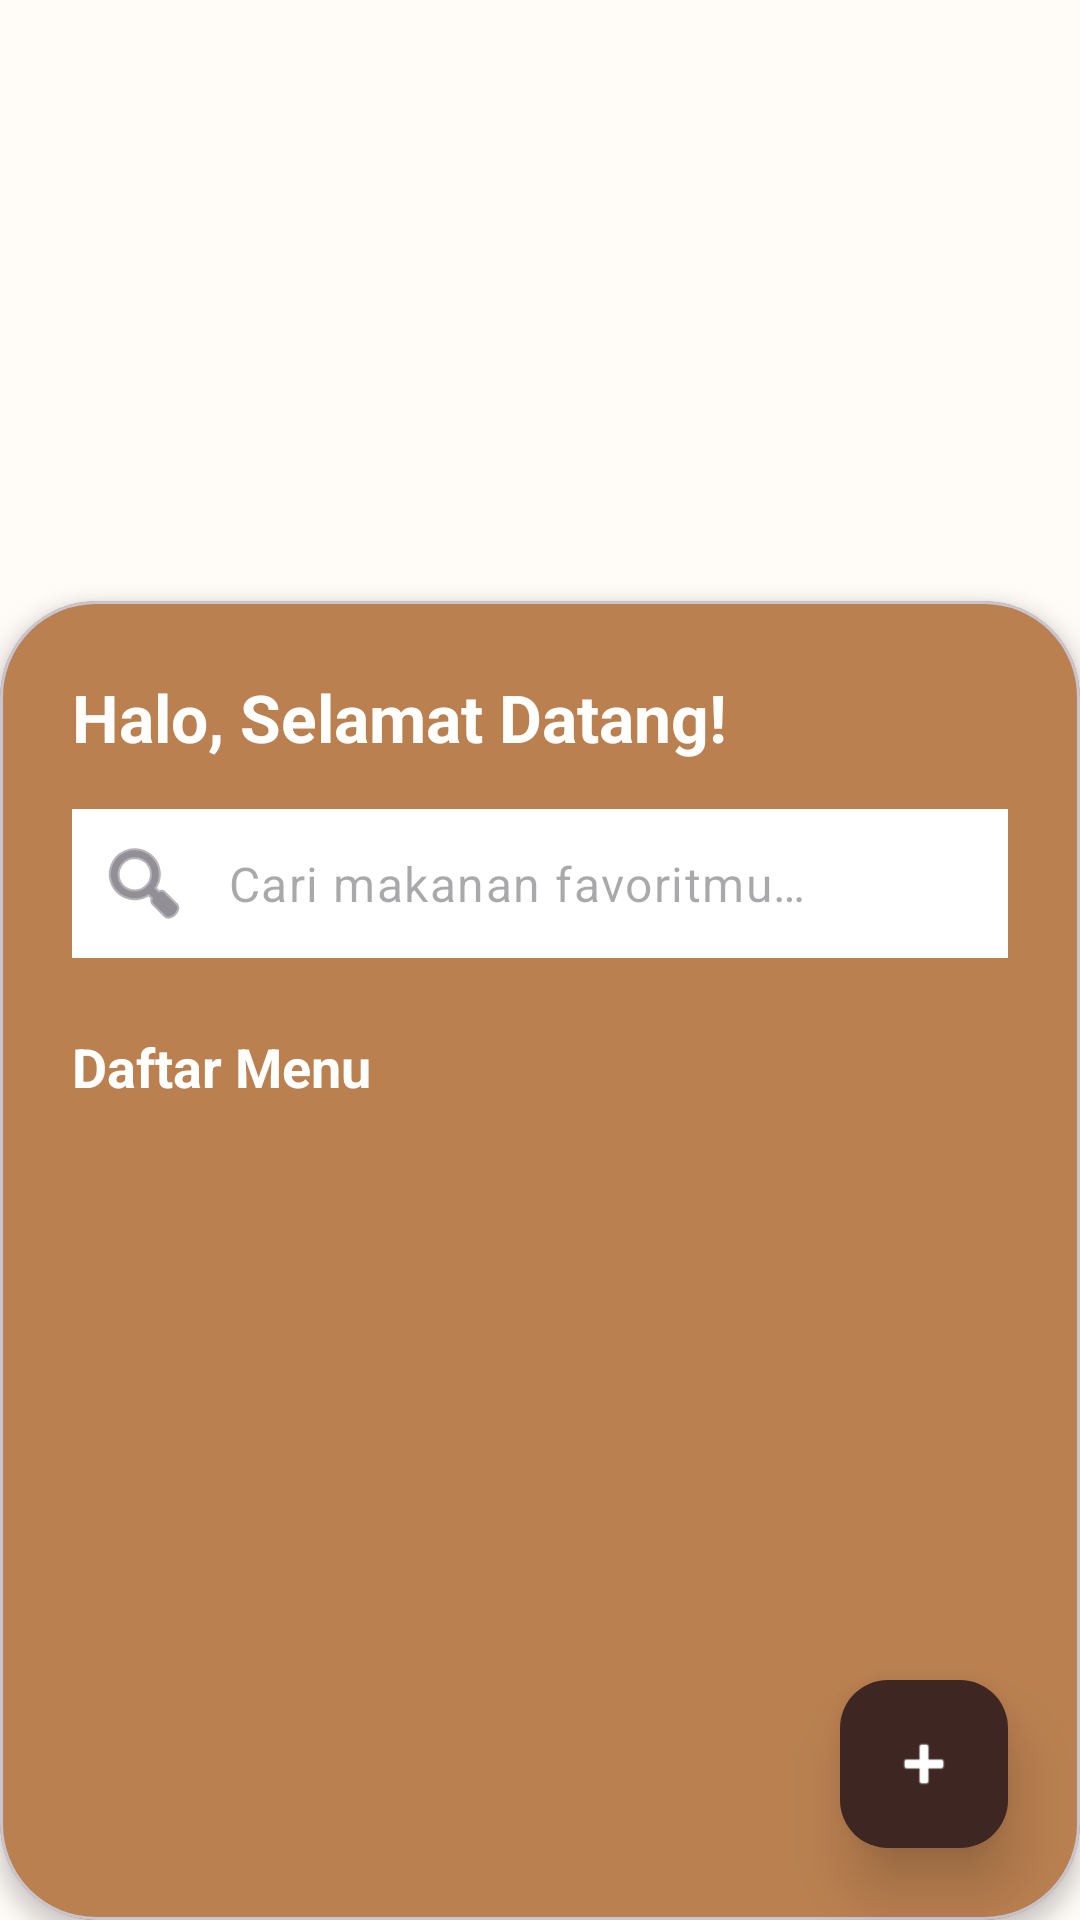

Android layout source for this screen:
<!-- AndroidManifest.xml: application theme Theme.Eatik -->
<!-- res/layout/fragment_home.xml -->
<?xml version="1.0" encoding="utf-8"?>
<androidx.constraintlayout.widget.ConstraintLayout
    xmlns:android="http://schemas.android.com/apk/res/android"
    xmlns:app="http://schemas.android.com/apk/res-auto"
    xmlns:tools="http://schemas.android.com/tools"
    android:layout_width="match_parent"
    android:layout_height="match_parent"
    android:background="@color/bg_screen"
    tools:context=".ui.HomeFragment">

   
   <androidx.viewpager2.widget.ViewPager2
       android:id="@+id/vp_slider"
       android:layout_width="match_parent"
       android:layout_height="220dp"
       app:layout_constraintTop_toTopOf="parent" />

   
   <com.google.android.material.card.MaterialCardView
       android:id="@+id/card_view"
       android:layout_width="match_parent"
       android:layout_height="0dp"
       android:layout_marginTop="-20dp"
       app:cardBackgroundColor="@color/primary_eatik"
       app:cardCornerRadius="32dp"
       app:cardElevation="4dp"
       app:layout_constraintBottom_toBottomOf="parent"
       app:layout_constraintTop_toBottomOf="@id/vp_slider">

      <androidx.constraintlayout.widget.ConstraintLayout
          android:layout_width="match_parent"
          android:layout_height="match_parent"
          android:padding="24dp">

         <TextView
             android:id="@+id/tv_welcome"
             android:layout_width="wrap_content"
             android:layout_height="wrap_content"
             android:textColor="@color/text_white"
             android:text="@string/selamat_datang"
             android:textSize="22sp"
             android:textStyle="bold"
             app:layout_constraintTop_toTopOf="parent"
             app:layout_constraintStart_toStartOf="parent"/>

         <com.google.android.material.textfield.TextInputLayout
             android:id="@+id/search_layout"
             style="@style/Widget.Material3.TextInputLayout.OutlinedBox"
             android:layout_width="match_parent"
             android:layout_height="wrap_content"
             android:layout_marginTop="16dp"
             app:boxCornerRadiusBottomEnd="25dp"
             app:boxCornerRadiusBottomStart="25dp"
             app:boxCornerRadiusTopEnd="25dp"
             app:boxCornerRadiusTopStart="25dp"
             app:hintEnabled="false"
             app:startIconDrawable="@android:drawable/ic_menu_search"
             app:layout_constraintTop_toBottomOf="@id/tv_welcome">

            <com.google.android.material.textfield.TextInputEditText
                android:id="@+id/et_search"
                android:layout_width="match_parent"
                android:layout_height="wrap_content"
                android:background="@color/white"
                android:hint="@string/cari_makanan"
                android:inputType="text"
                android:padding="14dp" />
         </com.google.android.material.textfield.TextInputLayout>

         <TextView
             android:id="@+id/tv_daftar_menu"
             android:layout_width="wrap_content"
             android:layout_height="wrap_content"
             android:textColor="@color/text_white"
             android:layout_marginTop="24dp"
             android:text="@string/daftar_menu"
             android:textSize="18sp"
             android:textStyle="bold"
             app:layout_constraintTop_toBottomOf="@id/search_layout"
             app:layout_constraintStart_toStartOf="parent"/>

          <androidx.recyclerview.widget.RecyclerView
              android:id="@+id/rv_menu"
              android:layout_width="match_parent"
              android:layout_height="0dp"
              android:layout_marginTop="8dp"
              app:layout_constraintBottom_toBottomOf="parent"
              app:layout_constraintTop_toBottomOf="@id/tv_daftar_menu"
              app:layout_constraintVertical_bias="0.0"
              tools:layout_editor_absoluteX="24dp"
              tools:listitem="@layout/item_menu" />

      </androidx.constraintlayout.widget.ConstraintLayout>
   </com.google.android.material.card.MaterialCardView>

   <com.google.android.material.floatingactionbutton.FloatingActionButton
       android:id="@+id/fab_add_menu"
       android:layout_width="wrap_content"
       android:layout_height="wrap_content"
       android:layout_margin="24dp"
       android:clickable="true"
       android:focusable="true"
       app:backgroundTint="@color/text_title"
       app:elevation="12dp"
       app:layout_constraintBottom_toBottomOf="parent"
       app:layout_constraintEnd_toEndOf="parent"
       app:srcCompat="@android:drawable/ic_input_add"
       app:tint="@color/white" />

</androidx.constraintlayout.widget.ConstraintLayout>
<!-- res/layout/item_menu.xml (included above) -->
<?xml version="1.0" encoding="utf-8"?>
<com.google.android.material.card.MaterialCardView
    xmlns:android="http://schemas.android.com/apk/res/android"
    xmlns:app="http://schemas.android.com/apk/res-auto"
    xmlns:tools="http://schemas.android.com/tools"
    android:layout_width="match_parent"
    android:layout_height="wrap_content"
    android:layout_marginHorizontal="12dp"
    android:layout_marginVertical="8dp"
    app:cardCornerRadius="20dp"
    app:cardElevation="3dp"
    app:strokeWidth="1dp"
    app:strokeColor="@color/primary_light_eatik">

    <androidx.constraintlayout.widget.ConstraintLayout
        android:layout_width="match_parent"
        android:layout_height="wrap_content"
        android:background="@color/bg_card"
        android:padding="12dp">

        <com.google.android.material.imageview.ShapeableImageView
            android:id="@+id/iv_menu"
            android:layout_width="110dp"
            android:layout_height="110dp"
            android:scaleType="centerCrop"
            app:shapeAppearanceOverlay="@style/RoundedImageView"
            app:layout_constraintStart_toStartOf="parent"
            app:layout_constraintTop_toTopOf="parent"
            app:layout_constraintBottom_toBottomOf="parent"
            tools:src="@tools:sample/backgrounds/scenic"/>

        <TextView
            android:id="@+id/tv_nama"
            android:layout_width="0dp"
            android:layout_height="wrap_content"
            android:layout_marginStart="16dp"
            android:layout_marginEnd="8dp"
            android:text="@string/nasi_goreng"
            android:textColor="@color/text_title"
            android:textSize="18sp"
            android:textStyle="bold"
            app:layout_constraintEnd_toEndOf="parent"
            app:layout_constraintStart_toEndOf="@id/iv_menu"
            app:layout_constraintTop_toTopOf="parent" />

        <TextView
            android:id="@+id/tv_kategori"
            android:layout_width="wrap_content"
            android:layout_height="wrap_content"
            android:layout_marginTop="4dp"
            android:paddingHorizontal="10dp"
            android:paddingVertical="2dp"
            android:background="@color/bg_soft_cream"
            android:text="@string/makanan"
            android:textColor="@color/primary_eatik"
            android:textSize="10sp"
            android:textStyle="bold"
            app:layout_constraintStart_toStartOf="@id/tv_nama"
            app:layout_constraintTop_toBottomOf="@id/tv_nama"
            tools:ignore="SmallSp" />

        <TextView
            android:id="@+id/tv_deskripsi"
            android:layout_width="0dp"
            android:layout_height="wrap_content"
            android:layout_marginTop="6dp"
            android:ellipsize="end"
            android:maxLines="2"
            android:text="@string/deskripsi_singkat"
            android:textColor="@color/text_body"
            android:textSize="12sp"
            app:layout_constraintEnd_toEndOf="parent"
            app:layout_constraintStart_toStartOf="@id/tv_nama"
            app:layout_constraintTop_toBottomOf="@id/tv_kategori" />

        <TextView
            android:id="@+id/tv_harga"
            android:layout_width="wrap_content"
            android:layout_height="wrap_content"
            android:layout_marginTop="8dp"
            android:text="@string/harga"
            android:textColor="@color/accent_orange"
            android:textSize="16sp"
            android:textStyle="bold"
            app:layout_constraintStart_toStartOf="@id/tv_nama"
            app:layout_constraintTop_toBottomOf="@id/tv_deskripsi" />

        <View
            android:id="@+id/view_status_dot"
            android:layout_width="8dp"
            android:layout_height="8dp"
            android:layout_marginStart="12dp"
            android:background="@color/accent_green"
            app:layout_constraintBottom_toBottomOf="@id/tv_harga"
            app:layout_constraintStart_toEndOf="@id/tv_harga"
            app:layout_constraintTop_toTopOf="@id/tv_harga" />

        <TextView
            android:id="@+id/tv_status"
            android:layout_width="wrap_content"
            android:layout_height="wrap_content"
            android:layout_marginStart="4dp"
            android:text="@string/tersedia"
            android:textColor="@color/text_body"
            android:textSize="11sp"
            app:layout_constraintBottom_toBottomOf="@id/view_status_dot"
            app:layout_constraintStart_toEndOf="@id/view_status_dot"
            app:layout_constraintTop_toTopOf="@id/view_status_dot" />

    </androidx.constraintlayout.widget.ConstraintLayout>
</com.google.android.material.card.MaterialCardView>
<!-- resources referenced by this layout -->
<resources>
  <color name="accent_green">#4CAF50</color>
  <color name="accent_orange">#FF9800</color>
  <color name="bg_card">#FFFFFF</color>
  <color name="bg_screen">#FFFBF7</color>
  <color name="bg_soft_cream">#FDF5E6</color>
  <color name="primary_eatik">#ba8050</color>
  <color name="primary_light_eatik">#e8d0ae</color>
  <color name="text_body">#757575</color>
  <color name="text_title">#3E2723</color>
  <color name="text_white">#FFFFFF</color>
  <color name="white">#FFFFFFFF</color>
  <string name="cari_makanan">Cari makanan favoritmu…</string>
  <string name="daftar_menu">Daftar Menu</string>
  
      // item menu
  <string name="deskripsi_singkat">Deskripsi Singkat</string>
  <string name="harga">Rp 25.000</string>
  <string name="makanan">Makanan</string>
  <string name="nasi_goreng">Nasi Goreng Spesial</string>
  <string name="selamat_datang">Halo, Selamat Datang!</string>
  <string name="tersedia">Tersedia</string>
  <style name="RoundedImageView">
          <item name="cornerSize">12dp</item>
      </style>
  <style name="Theme.Eatik" parent="Base.Theme.Eatik" />
  <style name="Base.Theme.Eatik" parent="Theme.Material3.DayNight.NoActionBar">
          
          
      </style>
</resources>
